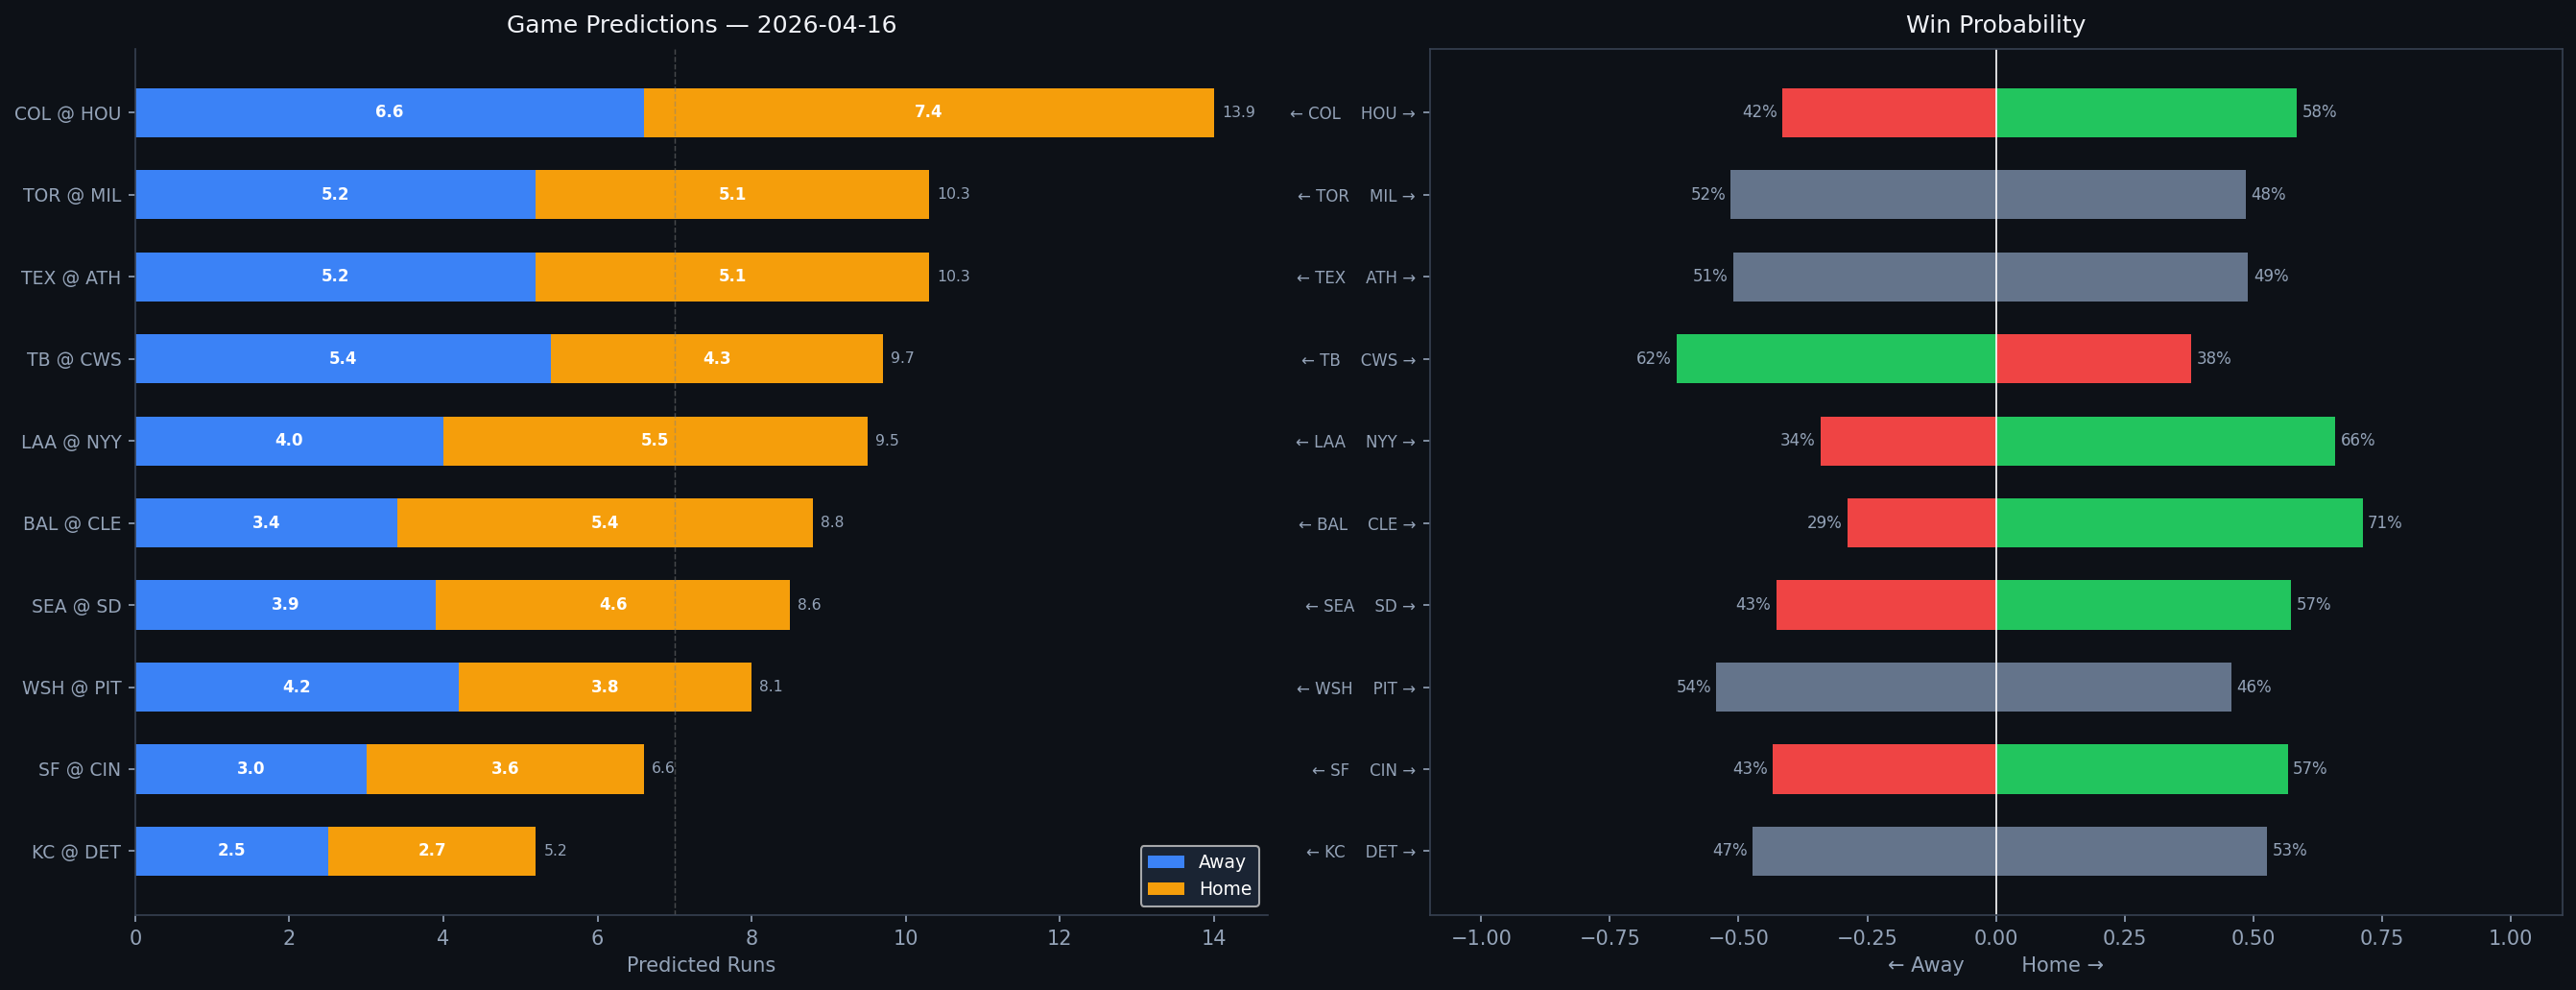

The data file committed next to this chart (first rows):
Rank, matchup, home_team, away_team, venue, home_runs_pred, away_runs_pred, total_pred, run_diff, home_win_prob, away_win_prob, predicted_winner, home_faces, home_sp_hand, home_sp_era, home_sp_last3, home_sp_ped, away_faces, away_sp_hand, away_sp_era, away_sp_last3, away_sp_ped, home_lu_ops, home_lu_xba
1, COL @ HOU, HOU, COL, Daikin Park, 7.4, 6.6, 13.9, 0.8, 58.5, 41.5, HOU, Juan Mejia, R, 4.13, 12.86, , Ryan Weiss, R, 7.36, 9.86, , 0.708, 0.338
2, TOR @ MIL, MIL, TOR, American Family Field, 5.1, 5.2, 10.3, 0.1, 48.5, 51.5, TOR, Patrick Corbin, L, 4.51, 5.14, , Brandon Sproat, R, 6.35, 5.62, , 0.69, 0.26
3, TEX @ ATH, ATH, TEX, Sutter Health Park, 5.1, 5.2, 10.3, 0.1, 49.0, 51.0, TEX, Jack Leiter, R, 4.81, 5.07, , Jacob Lopez, L, 4.55, 7.56, , 0.753, 0.348
4, TB @ CWS, CWS, TB, Rate Field, 4.3, 5.4, 9.7, 1.1, 37.9, 62.1, TB, Steven Matz, L, 4.19, 2.25, , Jordan Leasure, R, 4.58, N/A, , 0.686, 0.301
5, LAA @ NYY, NYY, LAA, Yankee Stadium, 5.5, 4.0, 9.5, 1.5, 65.9, 34.1, NYY, Brent Suter, L, 3.54, 1.25, , Max Fried, L, 3.02, 4.39, , 0.769, 0.323
6, BAL @ CLE, CLE, BAL, Progressive Field, 5.4, 3.4, 8.8, 2.0, 71.2, 28.8, CLE, Shane Baz, R, 4.26, 4.71, , Parker Messick, L, 2.04, 0.52, , 0.717, 0.34
7, SEA @ SD, SD, SEA, Petco Park, 4.6, 3.9, 8.6, 0.7, 57.3, 42.7, SD, Luis Castillo, R, 3.58, 7.32, , Walker Buehler, R, 3.54, 5.16, , 0.736, 0.307
8, WSH @ PIT, PIT, WSH, PNC Park, 3.8, 4.2, 8.1, 0.4, 45.7, 54.3, WSH, Foster Griffin, L, 4.13, 2.98, , Braxton Ashcraft, R, 2.53, 1.67, , 0.69, 0.275
9, SF @ CIN, CIN, SF, Great American Ball Park, 3.6, 3.0, 6.6, 0.6, 56.7, 43.3, CIN, Landen Roupp, R, 3.56, 3.33, , Chase Burns, R, 3.84, 3.16, , 0.752, 0.254
10, KC @ DET, DET, KC, Comerica Park, 2.7, 2.5, 5.2, 0.2, 52.7, 47.3, DET, Kris Bubic, L, 4.08, 2.5, , Keider Montero, R, 4.4, 1.62, , 0.75, 0.328
